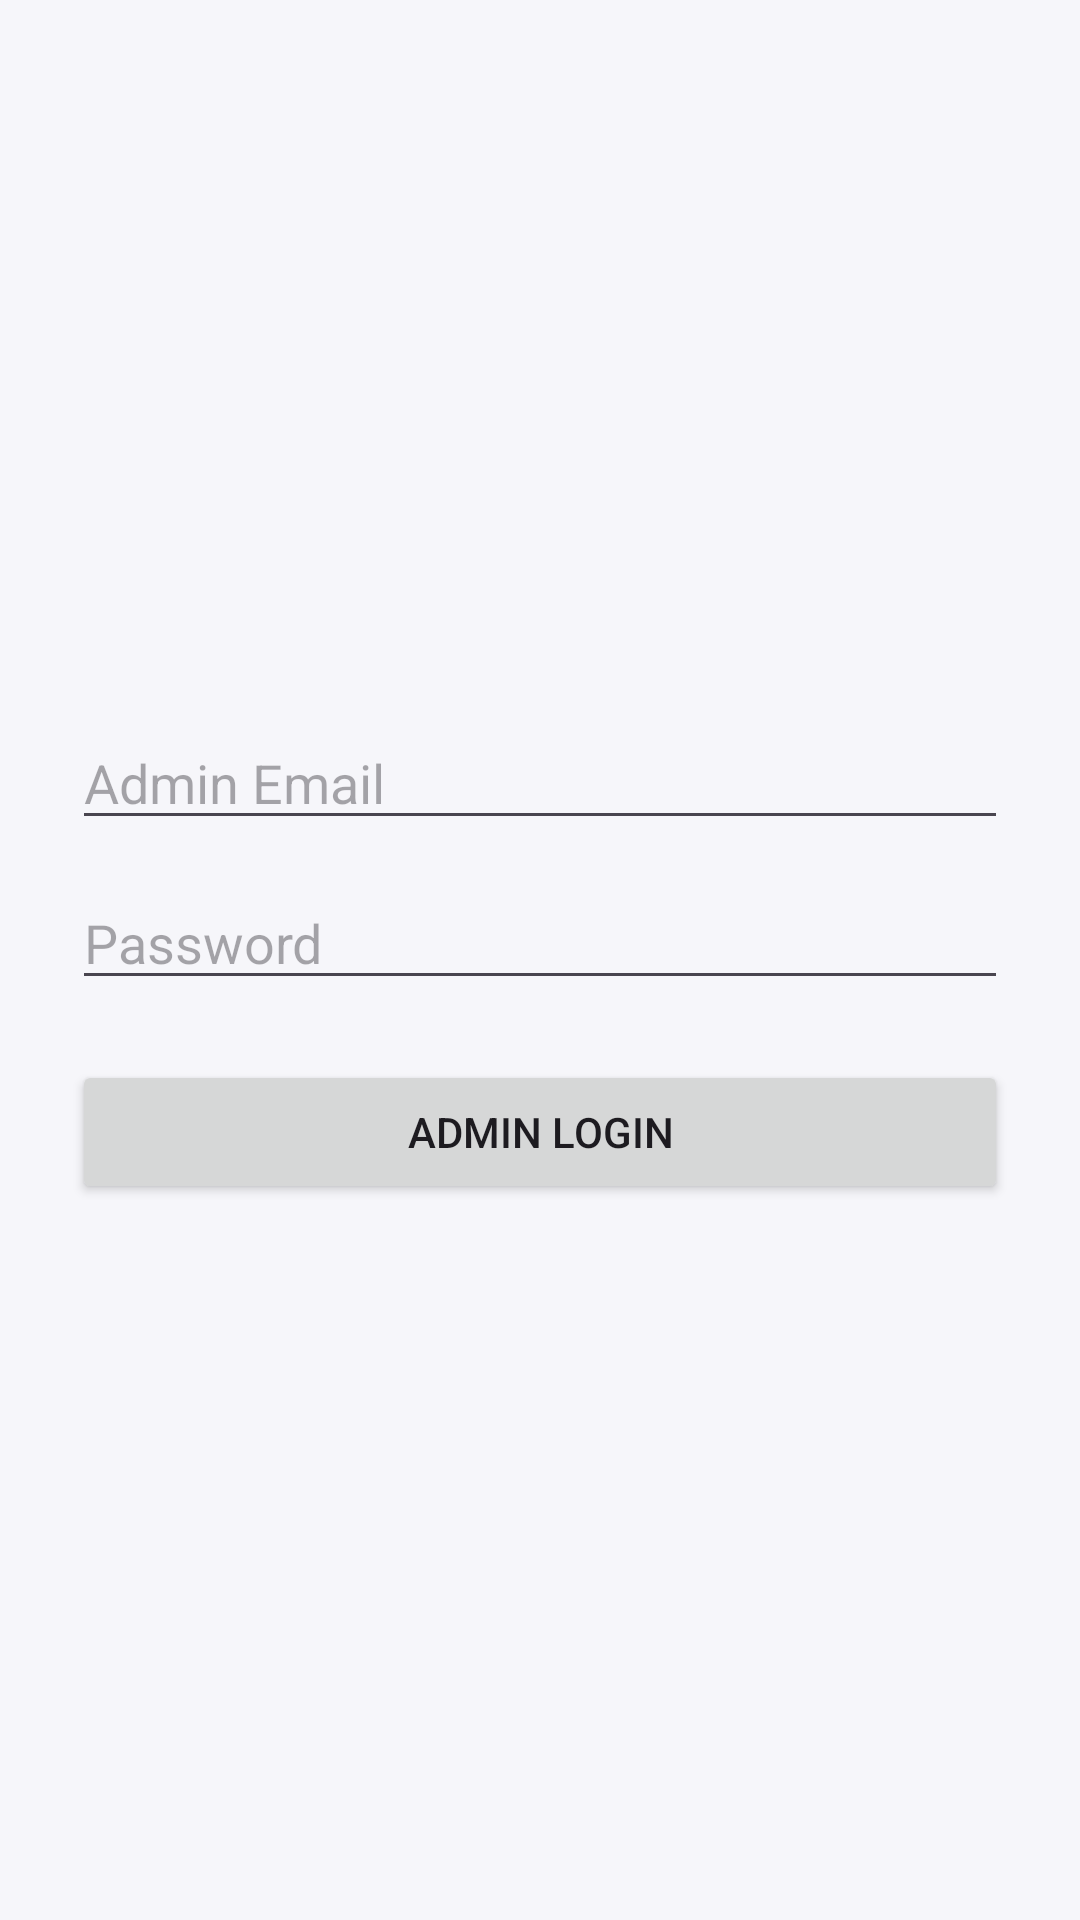

Layout XML and referenced resources for this Android screen:
<!-- AndroidManifest.xml: application theme Theme.MyGVP -->
<!-- res/layout/activity_admin_login.xml -->
<LinearLayout xmlns:android="http://schemas.android.com/apk/res/android"
    android:orientation="vertical"
    android:gravity="center"
    android:padding="24dp"
    android:layout_width="match_parent"
    android:layout_height="match_parent">

    <EditText
        android:id="@+id/etEmail"
        android:layout_width="match_parent"
        android:layout_height="wrap_content"
        android:hint="Admin Email"
        android:inputType="textEmailAddress"/>

    <EditText
        android:id="@+id/etPassword"
        android:layout_width="match_parent"
        android:layout_height="wrap_content"
        android:hint="Password"
        android:inputType="textPassword"
        android:layout_marginTop="12dp"/>

    <Button
        android:id="@+id/btnLogin"
        android:layout_width="match_parent"
        android:layout_height="wrap_content"
        android:text="Admin Login"
        android:layout_marginTop="20dp"/>
</LinearLayout>
<!-- resources referenced by this layout -->
<resources>
  <style name="Theme.MyGVP" parent="Theme.Material3.DayNight.NoActionBar">
          
          <item name="colorPrimary">@color/primary</item>
          <item name="colorOnPrimary">@color/buttonText</item>
  
          <item name="colorSecondary">@color/accent</item>
  
          
          <item name="android:windowBackground">@color/background</item>
  
          
          <item name="android:statusBarColor">@color/primaryDark</item>
      </style>
  <color name="primary">#5E17EB</color>
  <color name="buttonText">#FFFFFF</color>
  <color name="accent">#FF4081</color>
  <color name="background">#F6F6FA</color>
  <color name="primaryDark">#3E0FB3</color>
</resources>
